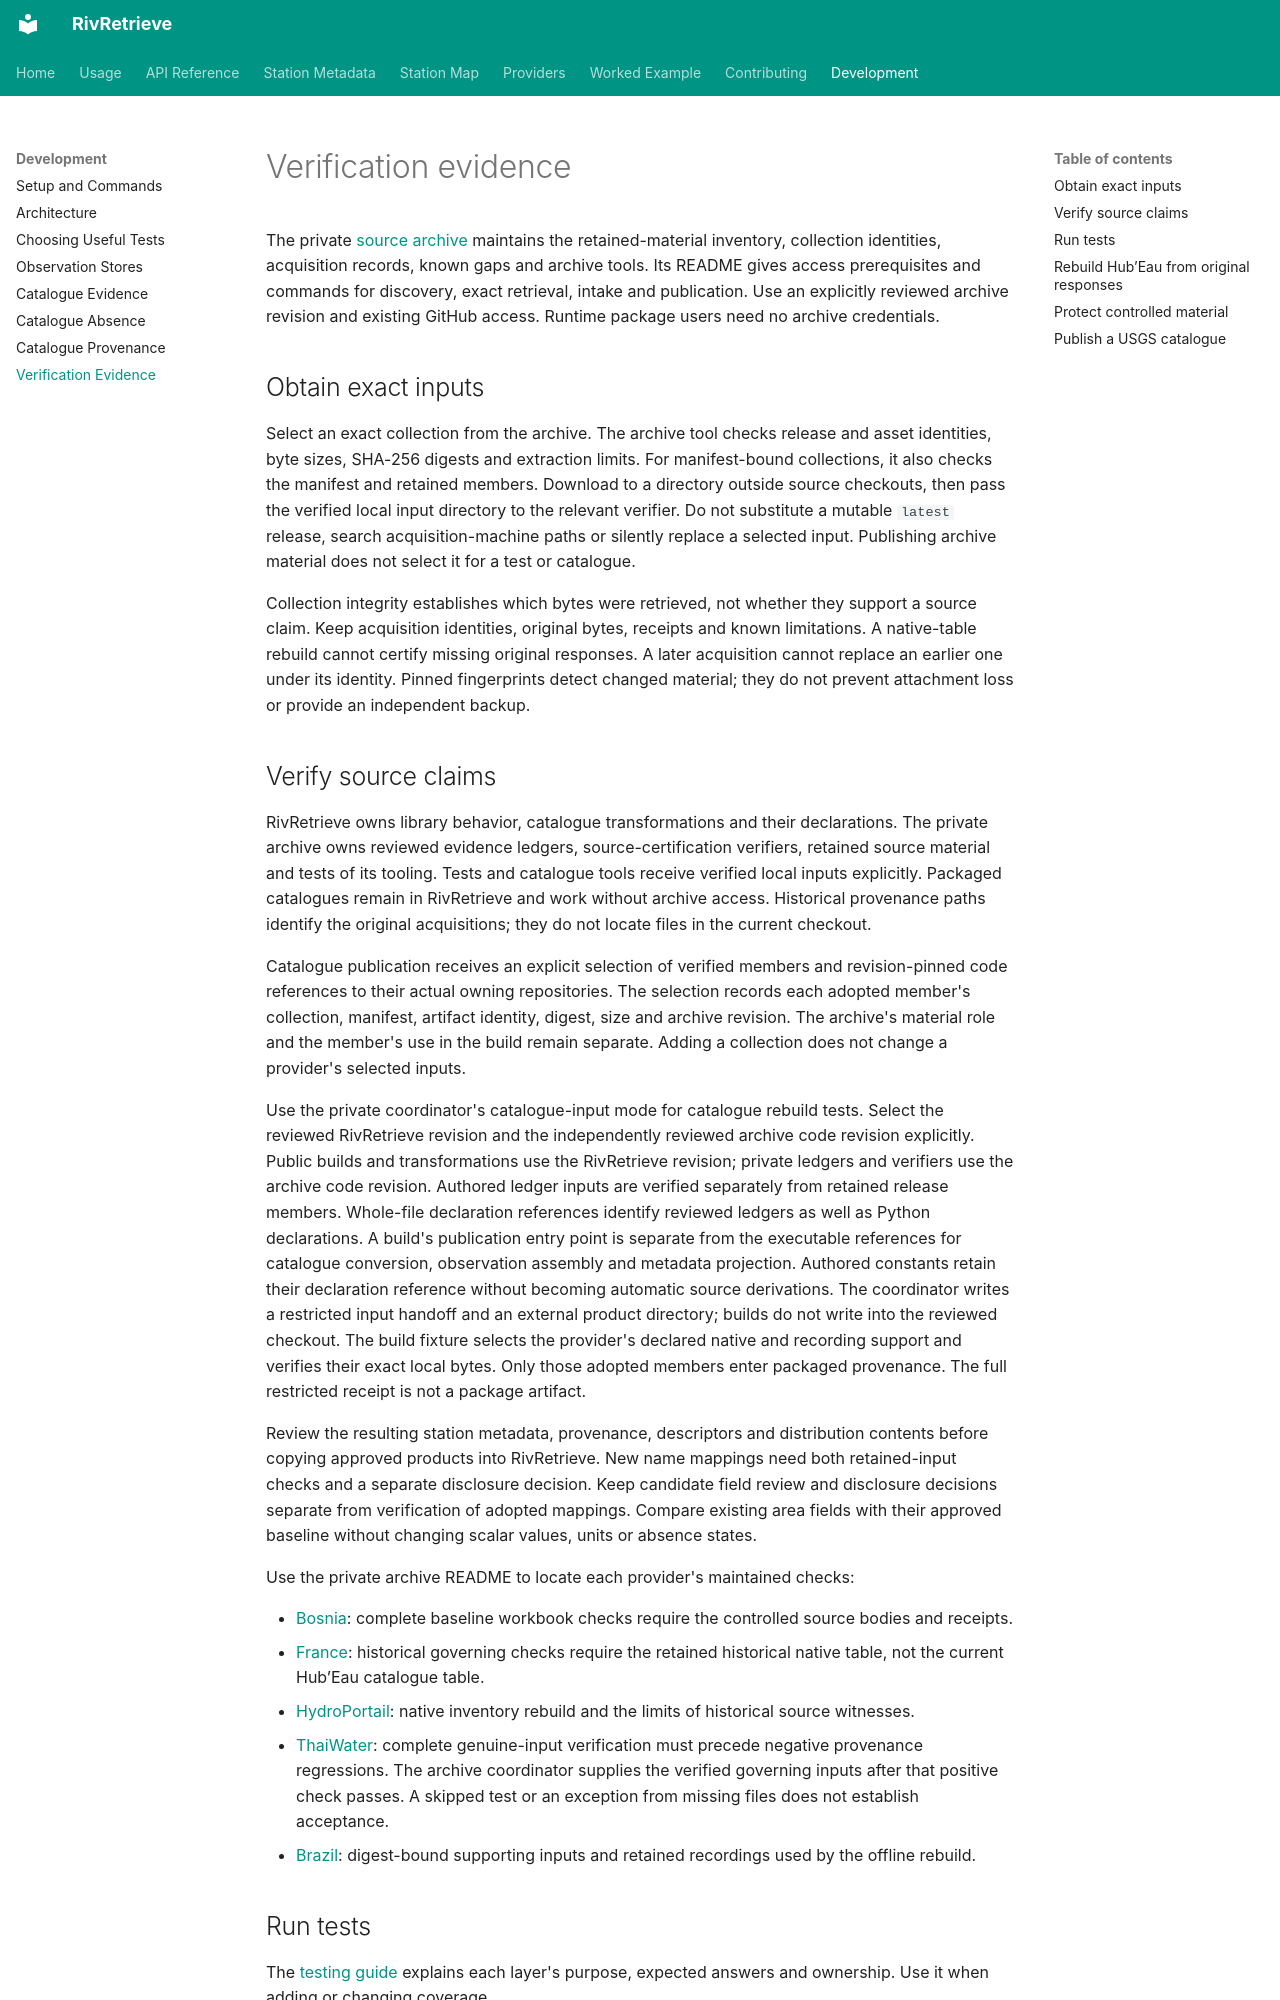

repository: RivRetrieve/RivRetrieve · page: maintenance/evidence/index.html · generator: mkdocs

# Verification evidence

The private [source archive](https://github.com/RivRetrieve/verification-evidence)
maintains the retained-material inventory, collection identities, acquisition
records, known gaps and archive tools. Its README gives access prerequisites and
commands for discovery, exact retrieval, intake and publication. Use an explicitly
reviewed archive revision and existing GitHub access. Runtime package users need
no archive credentials.

## Obtain exact inputs

Select an exact collection from the archive. The archive tool checks release and
asset identities, byte sizes, SHA-256 digests and extraction limits. For
manifest-bound collections, it also checks the manifest and retained members.
Download to a directory outside source checkouts, then pass the verified local
input directory to the relevant verifier. Do not substitute a mutable `latest`
release, search acquisition-machine paths or silently replace a selected input.
Publishing archive material does not select it for a test or catalogue.

Collection integrity establishes which bytes were retrieved, not whether they
support a source claim. Keep acquisition identities, original bytes, receipts and
known limitations. A native-table rebuild cannot certify missing original
responses. A later acquisition cannot replace an earlier one under its identity.
Pinned fingerprints detect changed material; they do not prevent attachment loss
or provide an independent backup.
